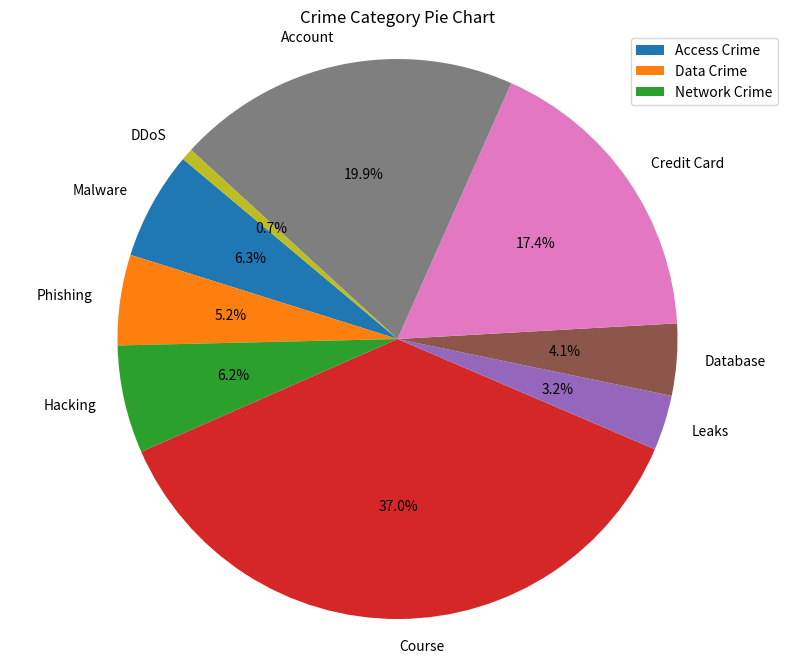

Reproduce this figure in Python.
import matplotlib.pyplot as plt

# Data
categories = ['Access Crime', 'Data Crime', 'Network Crime']
access_crime_subcategories = ['Malware', 'Phishing', 'Hacking', 'Course']
data_crime_subcategories = ['Leaks', 'Database', 'Credit Card', 'Account']
network_crime_subcategories = ['DDoS']

access_crime_keywords = [
    'Malware', 'trojan', 'ransomware', 'RAT', 'keylogger', 'spyware', 'worm',
    'Phishing', 'social engineering', 'fraud',
    'Hacking', 'exploit', 'vulnerability', 'penetration testing',
    'Tutorial', 'guide', 'ebook'
]

data_crime_keywords = [
    'Leak', 'data leak', 'breach', 'dump',
    'Database', 'SQL injection', 'MySQL', 'Oracle',
    'Credit card', 'CVV', 'carding', 'carder', 'BIN',
    'Account', 'login', 'username', 'email', 'credential', 'password', 'hash', 'cracking', 'brute force'
]

network_crime_keywords = [
    'DDoS', 'botnet', 'stresser', 'denial of service', 'booter'
]

frequency = [353, 295, 352, 2086, 180, 234, 985, 1121, 39]

# Plotting
plt.figure(figsize=(10, 8))
plt.pie(frequency, labels=access_crime_subcategories + data_crime_subcategories + network_crime_subcategories, autopct='%1.1f%%', startangle=140)
plt.title('Crime Category Pie Chart')
plt.axis('equal')

# Add legend
plt.legend(categories, loc="upper right")

plt.show()
